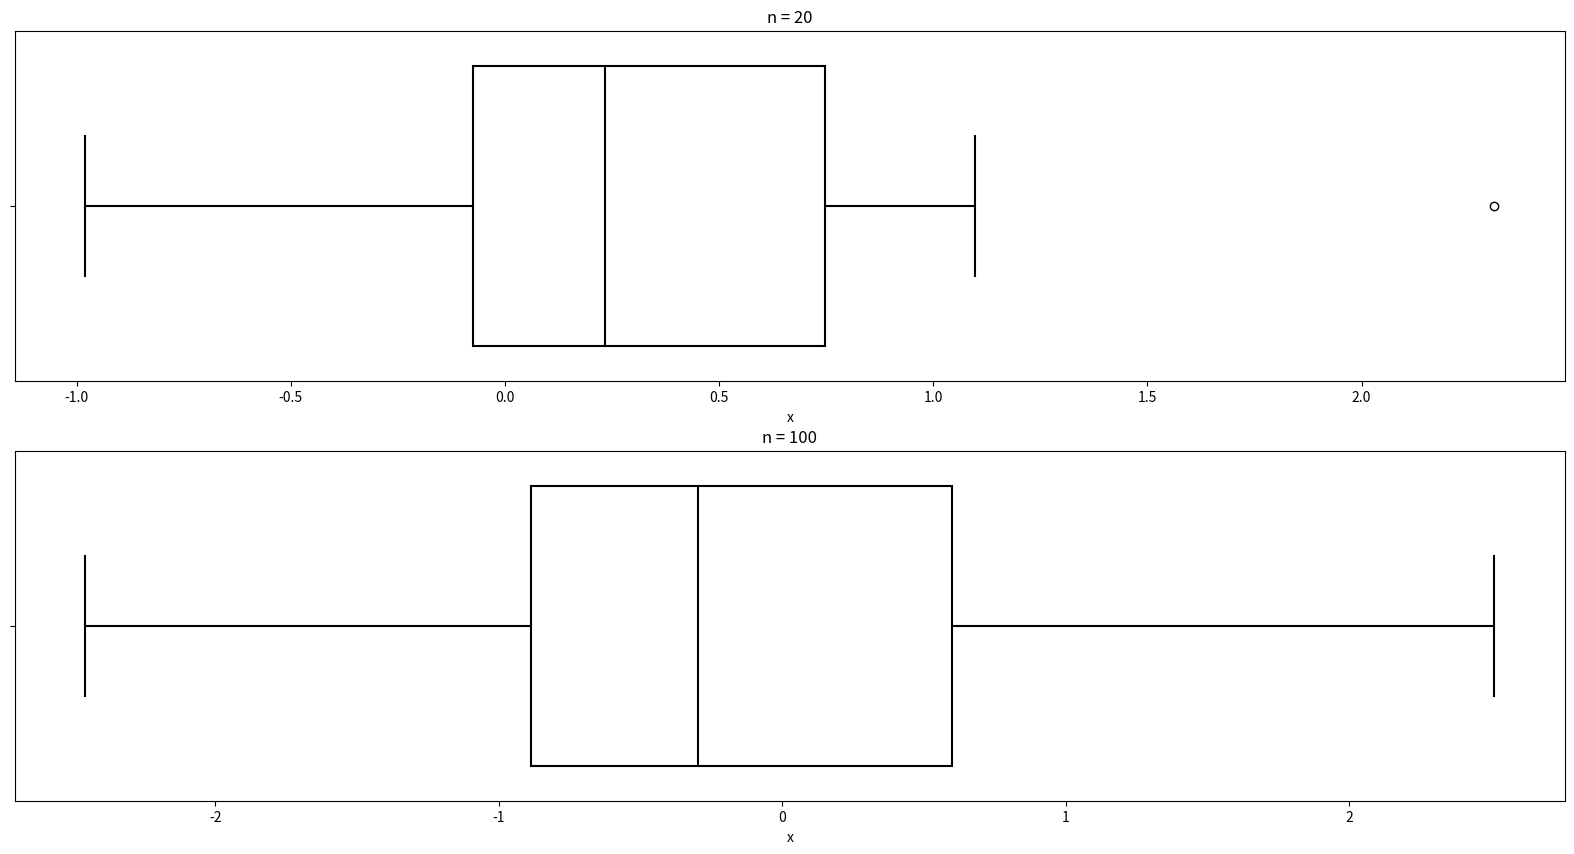

Write Python code to recreate this figure. (Note: this script raises an exception after producing the figure.)
import numpy as np
import pandas as pd
import matplotlib.pyplot as plt
import seaborn as sns
import math
def normal_distribution(n):
  return np.random.normal(0, 1, n)

def cauchy_distribution(n):
  return np.random.standard_cauchy(n)

def student_distribution(n):
  return np.random.standard_t(3, n)

def poisson_distribution(n):
  return np.random.poisson(10, n)

def uniform_distribution(n):
  return np.random.uniform(-math.sqrt(3), math.sqrt(3), n)

distributions = [
  ('normal', normal_distribution),
  ('cauchy', cauchy_distribution),
  ('student', student_distribution),
  ('poisson', poisson_distribution),
  ('uniform', uniform_distribution),
]
ns = np.array([20, 100])
for distribution_name, distribution_f in distributions:
  figure, axes = plt.subplots(2, 1, figsize=(20, 10))

  for index, n in enumerate(ns):
    values = distribution_f(n)

    sns.boxplot(values, ax=axes[index], orient='h', color = 'white', linewidth=1.5, linecolor='black')
    axes[index].set_xlabel('x')
    axes[index].set_title(f'n = {n}')

  figure.savefig(f'plots/{distribution_name}.png')